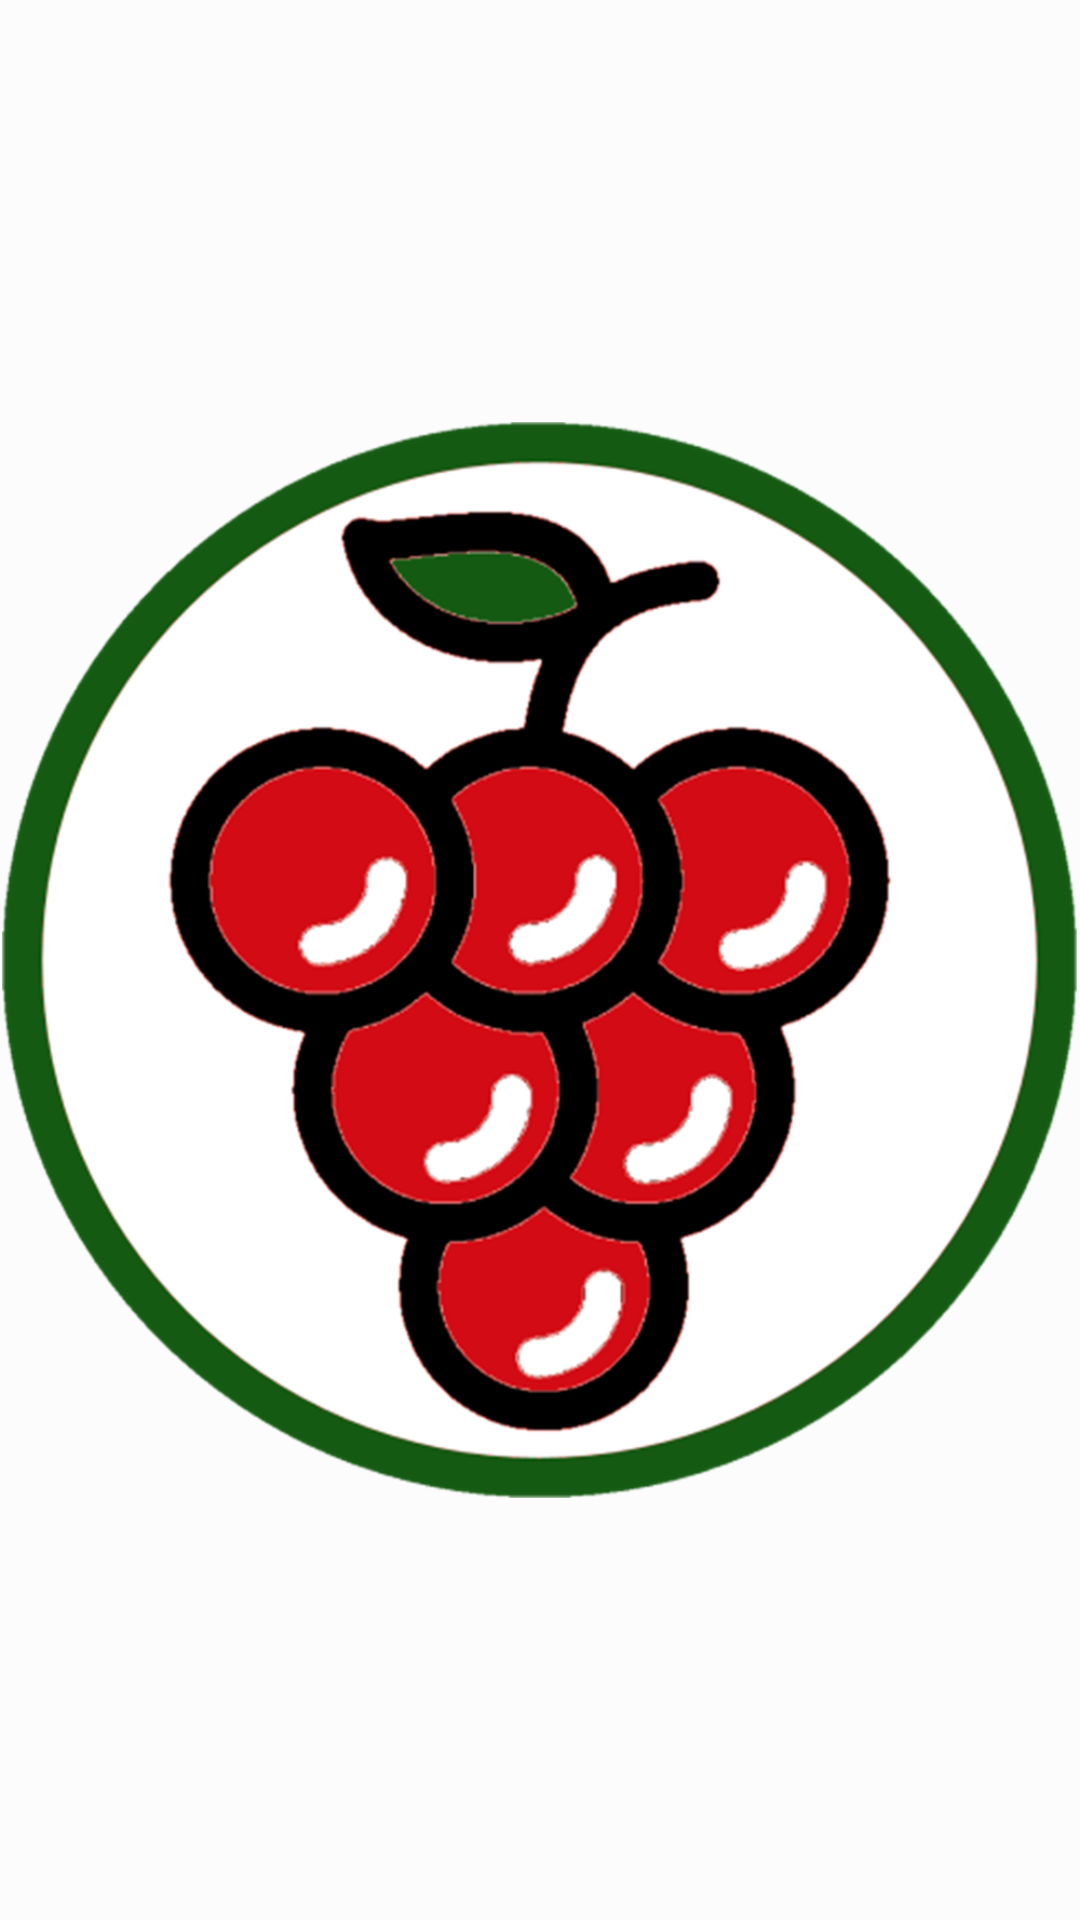

Produce the Android XML layout that renders to this screen, including the resource entries it uses.
<!-- AndroidManifest.xml: application theme AppTheme -->
<!-- res/layout/splash.xml -->
<?xml version="1.0" encoding="utf-8"?>
<LinearLayout xmlns:android="http://schemas.android.com/apk/res/android"
    android:layout_width="280dp"
    android:layout_height="280dp"
    android:layout_gravity="center">

    <ImageView
        android:id="@+id/logo"
        android:layout_width="match_parent"
        android:layout_height="match_parent"
        android:src="@drawable/logo"
        android:contentDescription="logo"
        android:background="#80FFFFFF"/>

</LinearLayout>
<!-- resources referenced by this layout -->
<resources>
  <!-- drawable logo: png bitmap (drawable, 271815 bytes) -->
  <style name="AppTheme" parent="Theme.AppCompat.Light.DarkActionBar">
          
          <item name="colorPrimary">@color/colorPrimary</item>
          <item name="colorPrimaryDark">@color/colorPrimaryDark</item>
          <item name="colorAccent">@color/colorAccent</item>
      </style>
  <color name="colorPrimary">#00796B</color>
  <color name="colorPrimaryDark">#00695C</color>
  <color name="colorAccent">#FFFFFF</color>
</resources>
